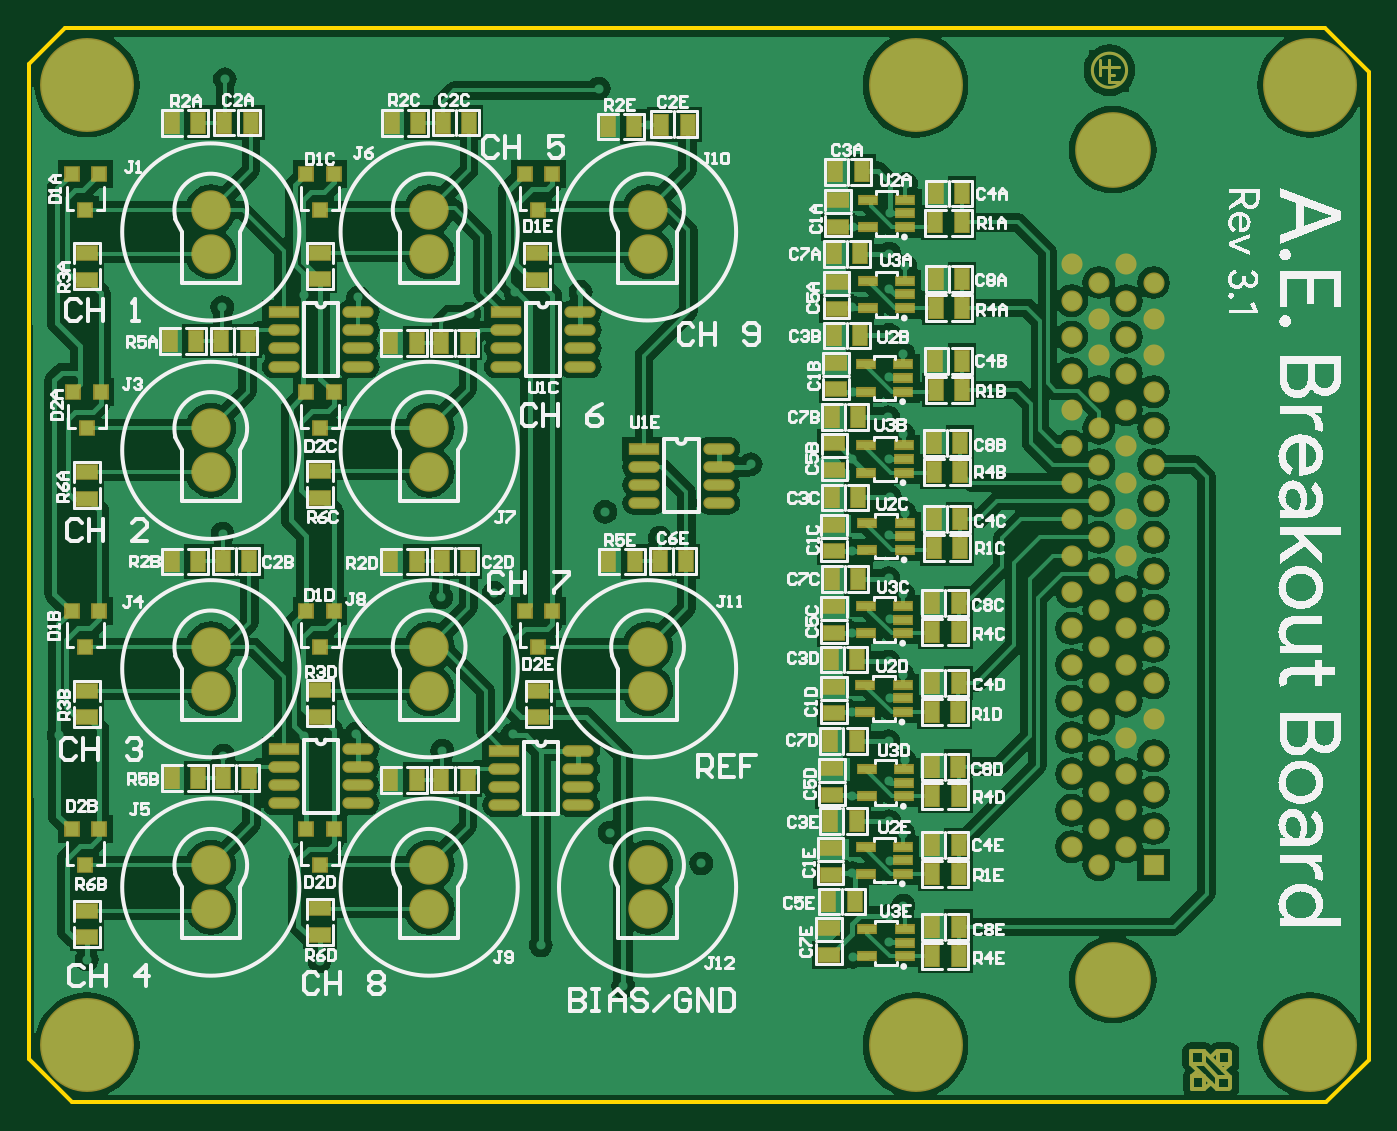
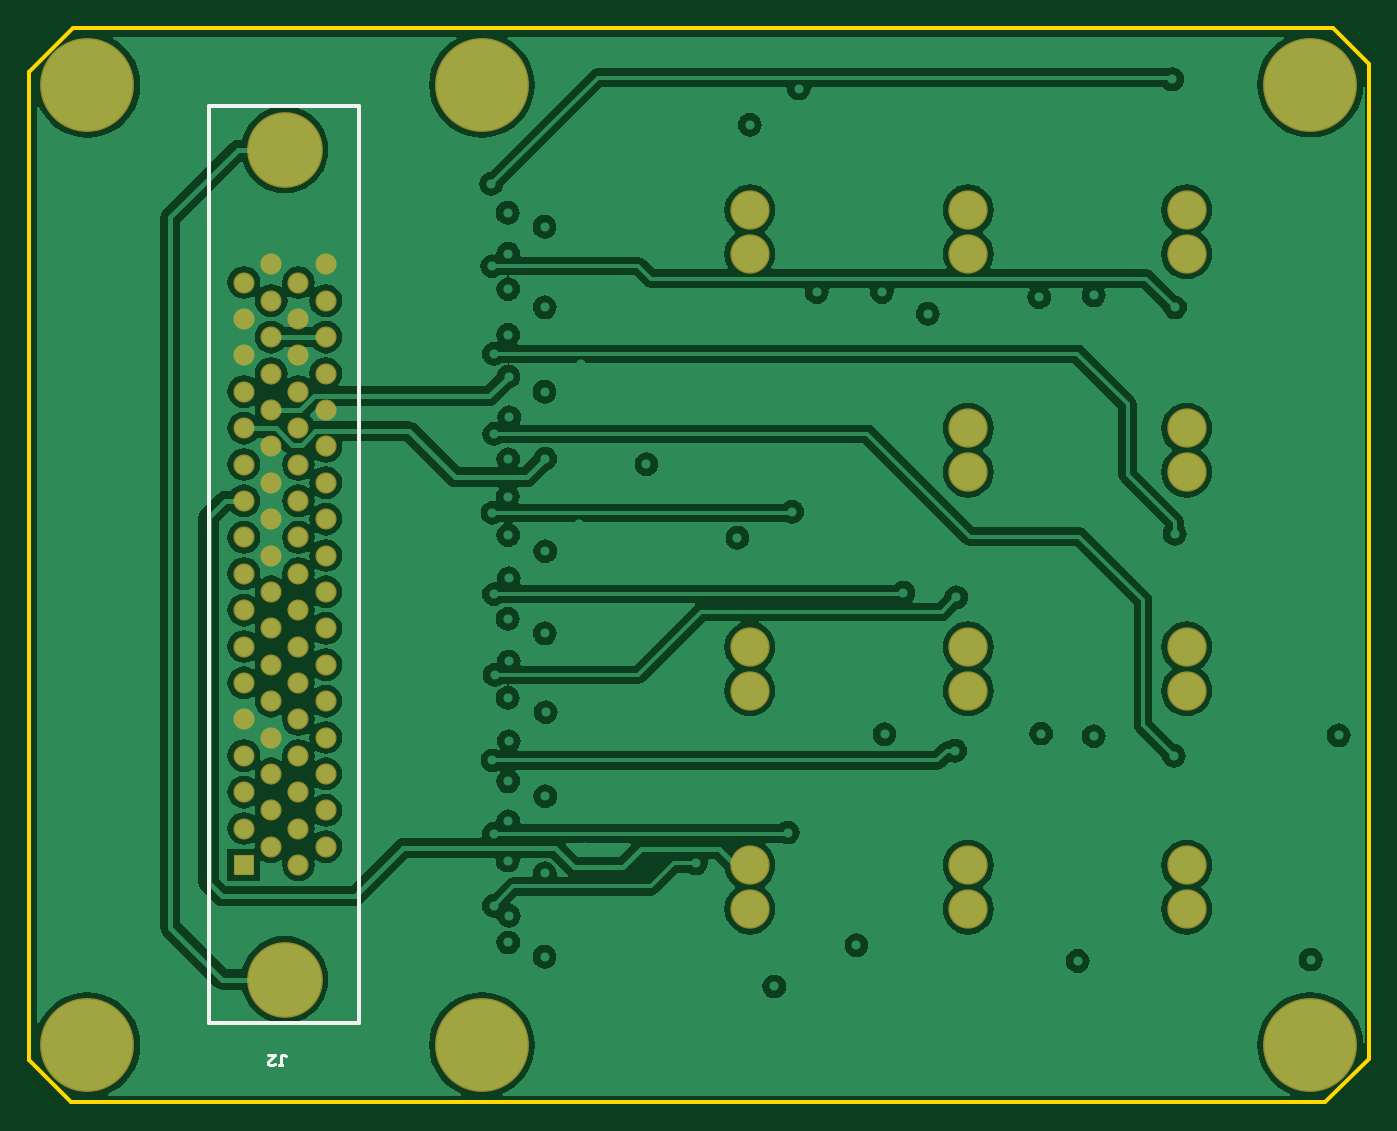
Circuit board: 9 layer files. Board 93.5 x 75.0 mm.
- bottom_copper: 651-02489-01_Gerber.GBL (74302 bytes)
- bottom_silk: 651-02489-01_Gerber.GBO (540 bytes)
- paste: 651-02489-01_Gerber.GBP (159 bytes)
- bottom_mask: 651-02489-01_Gerber.GBS (2698 bytes)
- outline: 651-02489-01_Gerber.GM1 (540 bytes)
- top_copper: 651-02489-01_Gerber.GTL (97539 bytes)
- top_silk: 651-02489-01_Gerber.GTO (118577 bytes)
- paste: 651-02489-01_Gerber.GTP (6209 bytes)
- top_mask: 651-02489-01_Gerber.GTS (9817 bytes)

=== bottom_copper: 651-02489-01_Gerber.GBL (74302 bytes, source omitted) ===
=== bottom_silk: 651-02489-01_Gerber.GBO ===
G04*
G04 #@! TF.GenerationSoftware,Altium Limited,Altium Designer,19.0.15 (446)*
G04*
G04 Layer_Color=32896*
%FSLAX25Y25*%
%MOIN*%
G70*
G01*
G75*
%ADD10C,0.01000*%
%ADD12C,0.00800*%
D10*
X536400Y215600D02*
X577400D01*
X536400D02*
Y467600D01*
X577400D01*
Y215600D02*
Y467600D01*
D12*
X558299Y204001D02*
X557300D01*
X557799D01*
Y206500D01*
X557300Y207000D01*
X556800D01*
X556300Y206500D01*
X561298Y207000D02*
X559299D01*
X561298Y205001D01*
Y204501D01*
X560799Y204001D01*
X559799D01*
X559299Y204501D01*
M02*

=== paste: 651-02489-01_Gerber.GBP ===
G04*
G04 #@! TF.GenerationSoftware,Altium Limited,Altium Designer,19.0.15 (446)*
G04*
G04 Layer_Color=128*
%FSLAX25Y25*%
%MOIN*%
G70*
G01*
G75*
M02*

=== bottom_mask: 651-02489-01_Gerber.GBS ===
G04*
G04 #@! TF.GenerationSoftware,Altium Limited,Altium Designer,19.0.15 (446)*
G04*
G04 Layer_Color=16711935*
%FSLAX25Y25*%
%MOIN*%
G70*
G01*
G75*
%ADD27C,0.10800*%
%ADD28C,0.20800*%
%ADD29C,0.05800*%
%ADD30R,0.05800X0.05800*%
%ADD31C,0.25800*%
D27*
X428900Y247000D02*
D03*
Y259000D02*
D03*
X308900Y427000D02*
D03*
Y439000D02*
D03*
Y379000D02*
D03*
Y367000D02*
D03*
Y307000D02*
D03*
Y319000D02*
D03*
Y259000D02*
D03*
Y247000D02*
D03*
X368900Y427000D02*
D03*
Y439000D02*
D03*
Y379000D02*
D03*
Y367000D02*
D03*
Y307000D02*
D03*
Y319000D02*
D03*
Y259000D02*
D03*
Y247000D02*
D03*
X428900Y427000D02*
D03*
Y439000D02*
D03*
Y319000D02*
D03*
Y307000D02*
D03*
D28*
X556700Y455600D02*
D03*
Y227600D02*
D03*
D29*
X545400Y424100D02*
D03*
X552900Y419100D02*
D03*
X545400Y414100D02*
D03*
X552900Y409100D02*
D03*
X545400Y404100D02*
D03*
X552900Y399100D02*
D03*
X545400Y394100D02*
D03*
X552900Y389100D02*
D03*
X545400Y384100D02*
D03*
X552900Y379100D02*
D03*
X545400Y374100D02*
D03*
X552900Y369100D02*
D03*
X545400Y364100D02*
D03*
X552900Y359100D02*
D03*
X545400Y354100D02*
D03*
X552900Y349100D02*
D03*
X545400Y344100D02*
D03*
X552900Y339100D02*
D03*
X545400Y334100D02*
D03*
X552900Y329100D02*
D03*
X545400Y324100D02*
D03*
X552900Y319100D02*
D03*
X545400Y314100D02*
D03*
X552900Y309100D02*
D03*
X545400Y304100D02*
D03*
X552900Y299100D02*
D03*
X545400Y294100D02*
D03*
X552900Y289100D02*
D03*
X545400Y284100D02*
D03*
X552900Y279100D02*
D03*
X545400Y274100D02*
D03*
X552900Y269100D02*
D03*
X545400Y264100D02*
D03*
X552900Y259100D02*
D03*
X560400Y424100D02*
D03*
X567900Y419100D02*
D03*
X560400Y414100D02*
D03*
X567900Y409100D02*
D03*
X560400Y404100D02*
D03*
X567900Y399100D02*
D03*
X560400Y394100D02*
D03*
X567900Y389100D02*
D03*
X560400Y384100D02*
D03*
X567900Y379100D02*
D03*
X560400Y374100D02*
D03*
X567900Y369100D02*
D03*
X560400Y364100D02*
D03*
X567900Y359100D02*
D03*
X560400Y354100D02*
D03*
X567900Y349100D02*
D03*
X560400Y344100D02*
D03*
X567900Y339100D02*
D03*
X560400Y334100D02*
D03*
X567900Y329100D02*
D03*
X560400Y324100D02*
D03*
X567900Y319100D02*
D03*
X560400Y314100D02*
D03*
X567900Y309100D02*
D03*
X560400Y304100D02*
D03*
X567900Y299100D02*
D03*
X560400Y294100D02*
D03*
X567900Y289100D02*
D03*
X560400Y284100D02*
D03*
X567900Y279100D02*
D03*
X560400Y274100D02*
D03*
X567900Y269100D02*
D03*
X560400Y264100D02*
D03*
D30*
X567900Y259100D02*
D03*
D31*
X502526Y209573D02*
D03*
X274900D02*
D03*
X502526Y473353D02*
D03*
X274900Y473500D02*
D03*
X610892Y473353D02*
D03*
Y209573D02*
D03*
M02*

=== outline: 651-02489-01_Gerber.GM1 ===
G04*
G04 #@! TF.GenerationSoftware,Altium Limited,Altium Designer,19.0.15 (446)*
G04*
G04 Layer_Color=16711935*
%FSLAX25Y25*%
%MOIN*%
G70*
G01*
G75*
%ADD10C,0.01000*%
D10*
X268800Y489000D02*
X574200D01*
X258900Y479100D02*
X268800Y489000D01*
X258900Y209000D02*
Y479100D01*
X454000Y193900D02*
X615300D01*
X627000Y205600D01*
Y476900D01*
X614900Y489000D02*
X627000Y476900D01*
X574200Y489000D02*
X614900D01*
X270800Y193900D02*
X454000D01*
X258900Y205800D02*
X270800Y193900D01*
X258900Y205800D02*
Y209000D01*
M02*

=== top_copper: 651-02489-01_Gerber.GTL (97539 bytes, source omitted) ===
=== top_silk: 651-02489-01_Gerber.GTO (118577 bytes, source omitted) ===
=== paste: 651-02489-01_Gerber.GTP ===
G04*
G04 #@! TF.GenerationSoftware,Altium Limited,Altium Designer,19.0.15 (446)*
G04*
G04 Layer_Color=8421504*
%FSLAX25Y25*%
%MOIN*%
G70*
G01*
G75*
%ADD13R,0.04921X0.01968*%
%ADD14R,0.03543X0.03740*%
%ADD15R,0.03543X0.03740*%
%ADD16R,0.07800X0.02400*%
%ADD17O,0.07800X0.02400*%
%ADD18R,0.05512X0.03740*%
%ADD19R,0.03740X0.05512*%
D13*
X499500Y233960D02*
D03*
Y237700D02*
D03*
Y241440D02*
D03*
X489185Y233960D02*
D03*
Y241440D02*
D03*
X499700Y434360D02*
D03*
Y438100D02*
D03*
Y441840D02*
D03*
X489385Y434360D02*
D03*
Y441840D02*
D03*
X499200Y389120D02*
D03*
Y392860D02*
D03*
Y396600D02*
D03*
X488885Y389120D02*
D03*
Y396600D02*
D03*
X499600Y345660D02*
D03*
Y349400D02*
D03*
Y353140D02*
D03*
X489285Y345660D02*
D03*
Y353140D02*
D03*
X499015Y301100D02*
D03*
Y304840D02*
D03*
Y308580D02*
D03*
X488700Y301100D02*
D03*
Y308580D02*
D03*
X499100Y256660D02*
D03*
Y260400D02*
D03*
Y264140D02*
D03*
X488785Y256660D02*
D03*
Y264140D02*
D03*
X499657Y412100D02*
D03*
Y415840D02*
D03*
Y419580D02*
D03*
X489342Y412100D02*
D03*
Y419580D02*
D03*
X499300Y366860D02*
D03*
Y370600D02*
D03*
Y374340D02*
D03*
X488985Y366860D02*
D03*
Y374340D02*
D03*
X499200Y322760D02*
D03*
Y326500D02*
D03*
Y330240D02*
D03*
X488885Y322760D02*
D03*
Y330240D02*
D03*
X499400Y277960D02*
D03*
Y281700D02*
D03*
Y285440D02*
D03*
X489085Y277960D02*
D03*
Y285440D02*
D03*
D14*
X402640Y328921D02*
D03*
X398900Y319079D02*
D03*
X278140Y448921D02*
D03*
X274400Y439079D02*
D03*
X278140Y328921D02*
D03*
X274400Y319079D02*
D03*
X342640Y448842D02*
D03*
X338900Y439000D02*
D03*
X342640Y328921D02*
D03*
X338900Y319079D02*
D03*
X402640Y448921D02*
D03*
X398900Y439079D02*
D03*
X278640Y388921D02*
D03*
X274900Y379079D02*
D03*
X278140Y268921D02*
D03*
X274400Y259079D02*
D03*
X342640Y388921D02*
D03*
X338900Y379079D02*
D03*
X342640Y268921D02*
D03*
X338900Y259079D02*
D03*
D15*
X395160Y328921D02*
D03*
X270660Y448921D02*
D03*
Y328921D02*
D03*
X335160Y448842D02*
D03*
Y328921D02*
D03*
X395160Y448921D02*
D03*
X271160Y388921D02*
D03*
X270660Y268921D02*
D03*
X335160Y388921D02*
D03*
Y268921D02*
D03*
D16*
X427900Y373500D02*
D03*
X328900Y411000D02*
D03*
Y291000D02*
D03*
X389900Y411000D02*
D03*
X389400Y290500D02*
D03*
D17*
X427900Y368500D02*
D03*
Y363500D02*
D03*
Y358500D02*
D03*
X448400Y373500D02*
D03*
Y368500D02*
D03*
Y363500D02*
D03*
Y358500D02*
D03*
X328900Y406000D02*
D03*
Y401000D02*
D03*
Y396000D02*
D03*
X349400Y411000D02*
D03*
Y406000D02*
D03*
Y401000D02*
D03*
Y396000D02*
D03*
X328900Y286000D02*
D03*
Y281000D02*
D03*
Y276000D02*
D03*
X349400Y291000D02*
D03*
Y286000D02*
D03*
Y281000D02*
D03*
Y276000D02*
D03*
X389900Y406000D02*
D03*
Y401000D02*
D03*
Y396000D02*
D03*
X410400Y411000D02*
D03*
Y406000D02*
D03*
Y401000D02*
D03*
Y396000D02*
D03*
X389400Y285500D02*
D03*
Y280500D02*
D03*
Y275500D02*
D03*
X409900Y290500D02*
D03*
Y285500D02*
D03*
Y280500D02*
D03*
Y275500D02*
D03*
D18*
X398900Y299716D02*
D03*
Y307000D02*
D03*
X481200Y441742D02*
D03*
Y434458D02*
D03*
X480700Y397100D02*
D03*
Y389816D02*
D03*
X480200Y352600D02*
D03*
Y345317D02*
D03*
Y308100D02*
D03*
Y300816D02*
D03*
X479200Y263742D02*
D03*
Y256458D02*
D03*
X480842Y419242D02*
D03*
Y411958D02*
D03*
X480200Y367600D02*
D03*
Y374884D02*
D03*
Y330100D02*
D03*
Y322816D02*
D03*
X479700Y285600D02*
D03*
Y278316D02*
D03*
X478700Y241742D02*
D03*
Y234458D02*
D03*
X274900Y419858D02*
D03*
Y427142D02*
D03*
Y299716D02*
D03*
Y307000D02*
D03*
X338900Y420000D02*
D03*
Y427283D02*
D03*
Y299858D02*
D03*
Y307142D02*
D03*
X398400Y419858D02*
D03*
Y427142D02*
D03*
X274900Y359717D02*
D03*
Y367000D02*
D03*
Y239216D02*
D03*
Y246500D02*
D03*
X338900Y360000D02*
D03*
Y367284D02*
D03*
Y239858D02*
D03*
Y247142D02*
D03*
D19*
X507058Y242100D02*
D03*
X514342D02*
D03*
X319900Y463000D02*
D03*
X312616D02*
D03*
X319542Y342500D02*
D03*
X312258D02*
D03*
X379900Y463000D02*
D03*
X372617D02*
D03*
X379683Y342500D02*
D03*
X372400D02*
D03*
X439900Y462500D02*
D03*
X432617D02*
D03*
X480416Y449600D02*
D03*
X487700D02*
D03*
X480058Y404600D02*
D03*
X487342D02*
D03*
X479558Y360100D02*
D03*
X486842D02*
D03*
X479200Y315600D02*
D03*
X486483D02*
D03*
X479058Y271100D02*
D03*
X486342D02*
D03*
X508058Y443600D02*
D03*
X515342D02*
D03*
X507916Y397600D02*
D03*
X515200D02*
D03*
X507558Y354100D02*
D03*
X514842D02*
D03*
X507058Y309100D02*
D03*
X514342D02*
D03*
X507058Y264600D02*
D03*
X514342D02*
D03*
X478558Y249100D02*
D03*
X485842D02*
D03*
X319042Y403000D02*
D03*
X311758D02*
D03*
X319542Y283000D02*
D03*
X312258D02*
D03*
X379542Y402500D02*
D03*
X372258D02*
D03*
X379542Y282500D02*
D03*
X372258D02*
D03*
X439542Y342500D02*
D03*
X432258D02*
D03*
X480058Y427100D02*
D03*
X487342D02*
D03*
X479558Y382100D02*
D03*
X486842D02*
D03*
X479558Y337600D02*
D03*
X486842D02*
D03*
X479058Y293100D02*
D03*
X486342D02*
D03*
X508058Y420100D02*
D03*
X515342D02*
D03*
X507558Y375100D02*
D03*
X514842D02*
D03*
X507058Y331100D02*
D03*
X514342D02*
D03*
X506917Y286100D02*
D03*
X514200D02*
D03*
X507916Y435600D02*
D03*
X515200D02*
D03*
X508058Y389600D02*
D03*
X515342D02*
D03*
X507558Y346100D02*
D03*
X514842D02*
D03*
X506917Y301100D02*
D03*
X514200D02*
D03*
X507058Y256600D02*
D03*
X514342D02*
D03*
X298116Y463000D02*
D03*
X305400D02*
D03*
X298116Y342500D02*
D03*
X305400D02*
D03*
X358616Y463000D02*
D03*
X365900D02*
D03*
X358258Y342500D02*
D03*
X365542D02*
D03*
X417900Y462000D02*
D03*
X425183D02*
D03*
X508058Y412100D02*
D03*
X515342D02*
D03*
X507558Y367100D02*
D03*
X514842D02*
D03*
X507058Y323100D02*
D03*
X514342D02*
D03*
X507058Y278100D02*
D03*
X514342D02*
D03*
X507058Y234100D02*
D03*
X514342D02*
D03*
X297617Y403000D02*
D03*
X304900D02*
D03*
X298116Y283000D02*
D03*
X305400D02*
D03*
X358258Y402500D02*
D03*
X365542D02*
D03*
X358258Y282500D02*
D03*
X365542D02*
D03*
X418117Y342500D02*
D03*
X425400D02*
D03*
M02*

=== top_mask: 651-02489-01_Gerber.GTS (9817 bytes, source omitted) ===
